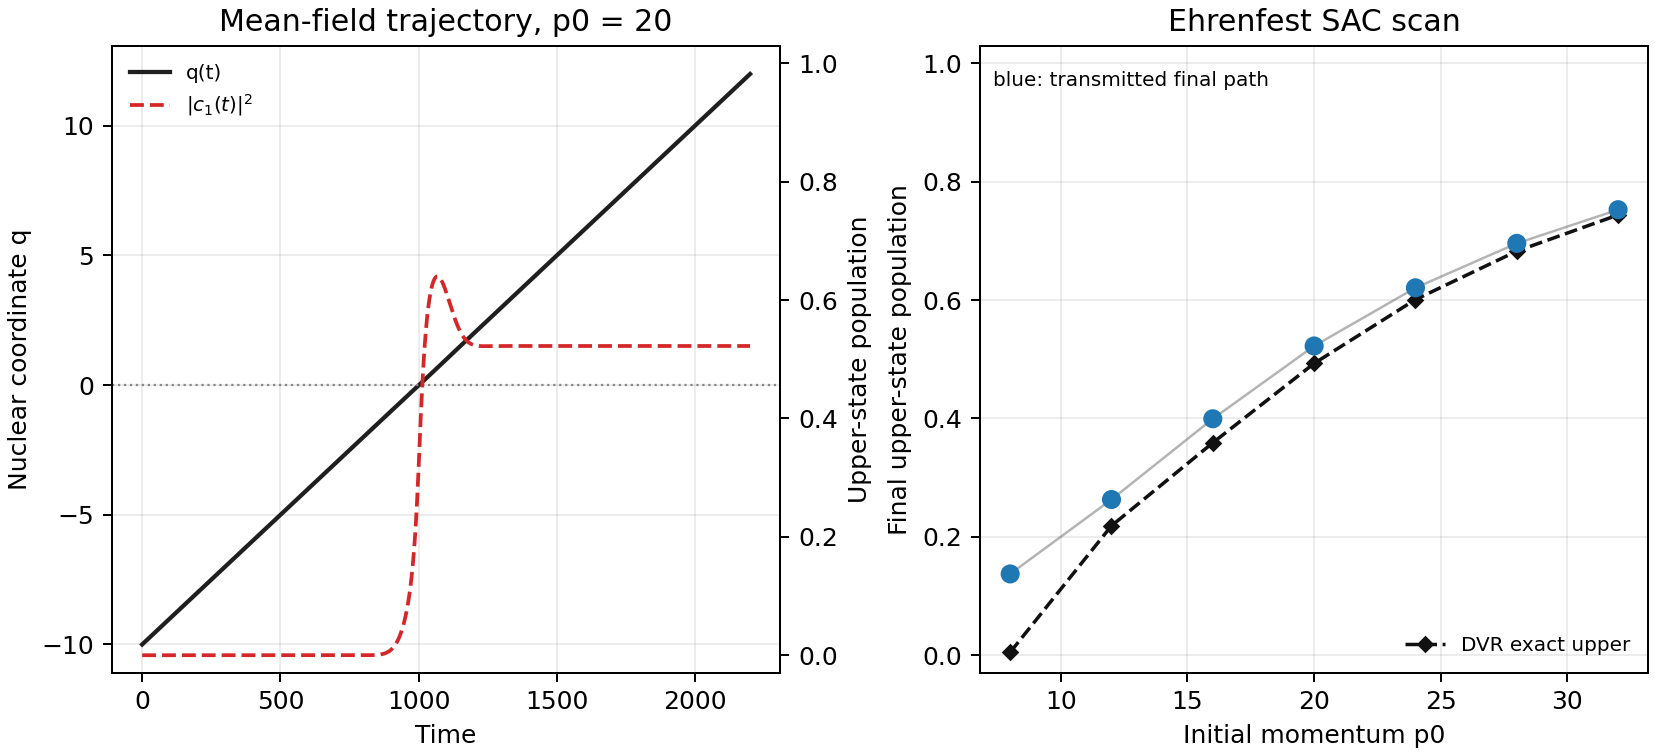

The data file committed next to this chart (first rows):
p0, dt, steps, final_q, final_p, branch, final_pop_lower, final_pop_upper, final_mean_energy
8.0, 0.2, 28027, 12, 7.874, transmitted, 0.8627, 0.1373, 0.008246
12.0, 0.2, 18481, 12, 11.88, transmitted, 0.7369, 0.2631, 0.03053
16.0, 0.2, 13784, 12, 15.95, transmitted, 0.6006, 0.3994, 0.06157
20.0, 0.2, 10998, 12, 20.01, transmitted, 0.4776, 0.5224, 0.1006
24.0, 0.2, 9155, 12, 24.06, transmitted, 0.3794, 0.6206, 0.1471
28.0, 0.2, 7845, 12, 28.09, transmitted, 0.3043, 0.6957, 0.2011
32.0, 0.2, 6864, 12, 32.1, transmitted, 0.2473, 0.7527, 0.2626
